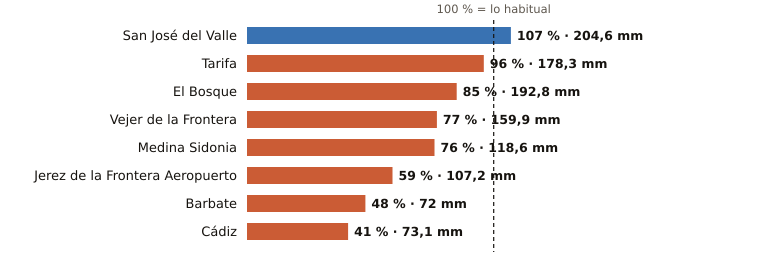

Source data for this figure (header and first rows):
estacion, provincia, indicativo, mm_otono, referencia_mm, pct, periodo_referencia, hasta, hora
San José del Valle, Cádiz, 5950X, 204.6, 190.5, 107, 2008-2025, 2026-11-26, 3
Tarifa, Cádiz, 6001, 178.3, 185.0, 96, 1991-2020, 2026-11-26, 3
El Bosque, Cádiz, 5941X, 192.8, 226.3, 85, 2008-2025, 2026-11-26, 2
Vejer de la Frontera, Cádiz, 5995B, 159.9, 208.1, 77, 1991-2020, 2026-11-26, 3
Medina Sidonia, Cádiz, 5983X, 118.6, 156.9, 76, 2006-2025, 2026-11-26, 2
Jerez de la Frontera Aeropuerto, Cádiz, 5960, 107.2, 180.2, 59, 1991-2020, 2026-11-26, 3
Barbate, Cádiz, 5996B, 72.0, 149.6, 48, 2010-2025, 2026-11-26, 2
Cádiz, Cádiz, 5973, 73.1, 178.1, 41, 1991-2020, 2026-11-26, 3
